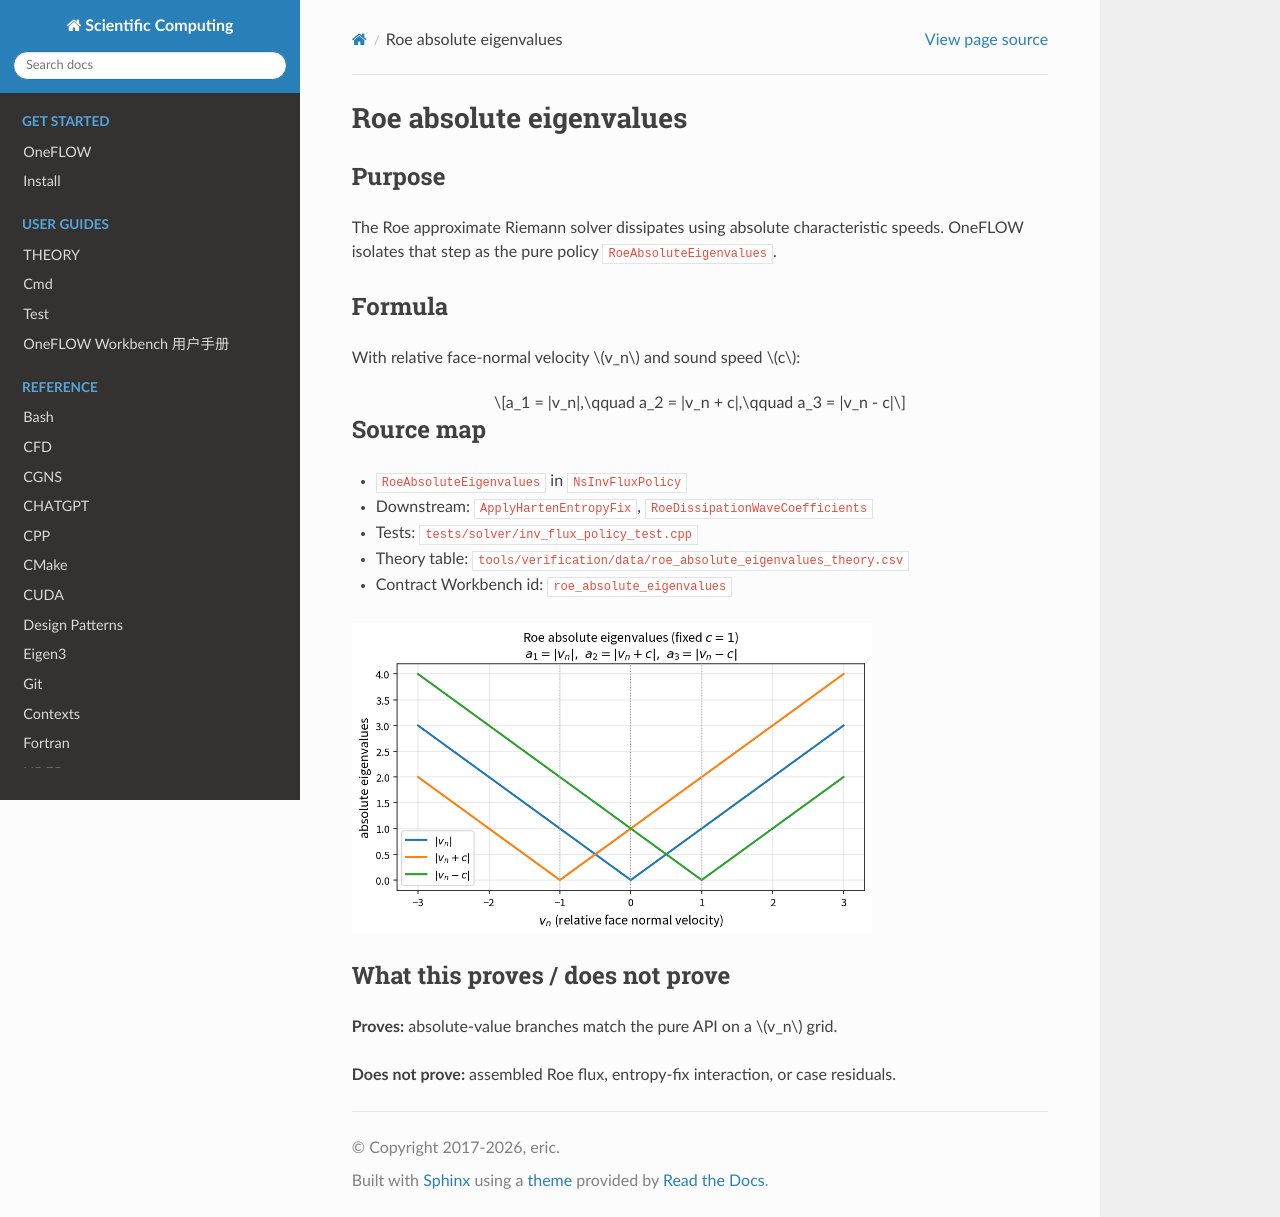

repository: eric2003/OneFLOW · page: numerical/roe_absolute_eigenvalues.html · generator: sphinx

Roe absolute eigenvalues
========================

Purpose
-------

The Roe approximate Riemann solver dissipates using absolute characteristic
speeds. OneFLOW isolates that step as the pure policy
``RoeAbsoluteEigenvalues``.

Formula
-------

With relative face-normal velocity :math:`v_n` and sound speed :math:`c`:

.. math::

   a_1 = |v_n|,\qquad
   a_2 = |v_n + c|,\qquad
   a_3 = |v_n - c|

Source map
----------

* ``RoeAbsoluteEigenvalues`` in ``NsInvFluxPolicy``
* Downstream: ``ApplyHartenEntropyFix``, ``RoeDissipationWaveCoefficients``
* Tests: ``tests/solver/inv_flux_policy_test.cpp``
* Theory table: ``tools/verification/data/roe_absolute_eigenvalues_theory.csv``
* Contract Workbench id: ``roe_absolute_eigenvalues``

.. image:: figures/roe_absolute_eigenvalues_theory.png
   :alt: Roe absolute eigenvalues vs vn
   :width: 520

What this proves / does not prove
---------------------------------

**Proves:** absolute-value branches match the pure API on a :math:`v_n` grid.

**Does not prove:** assembled Roe flux, entropy-fix interaction, or case residuals.
